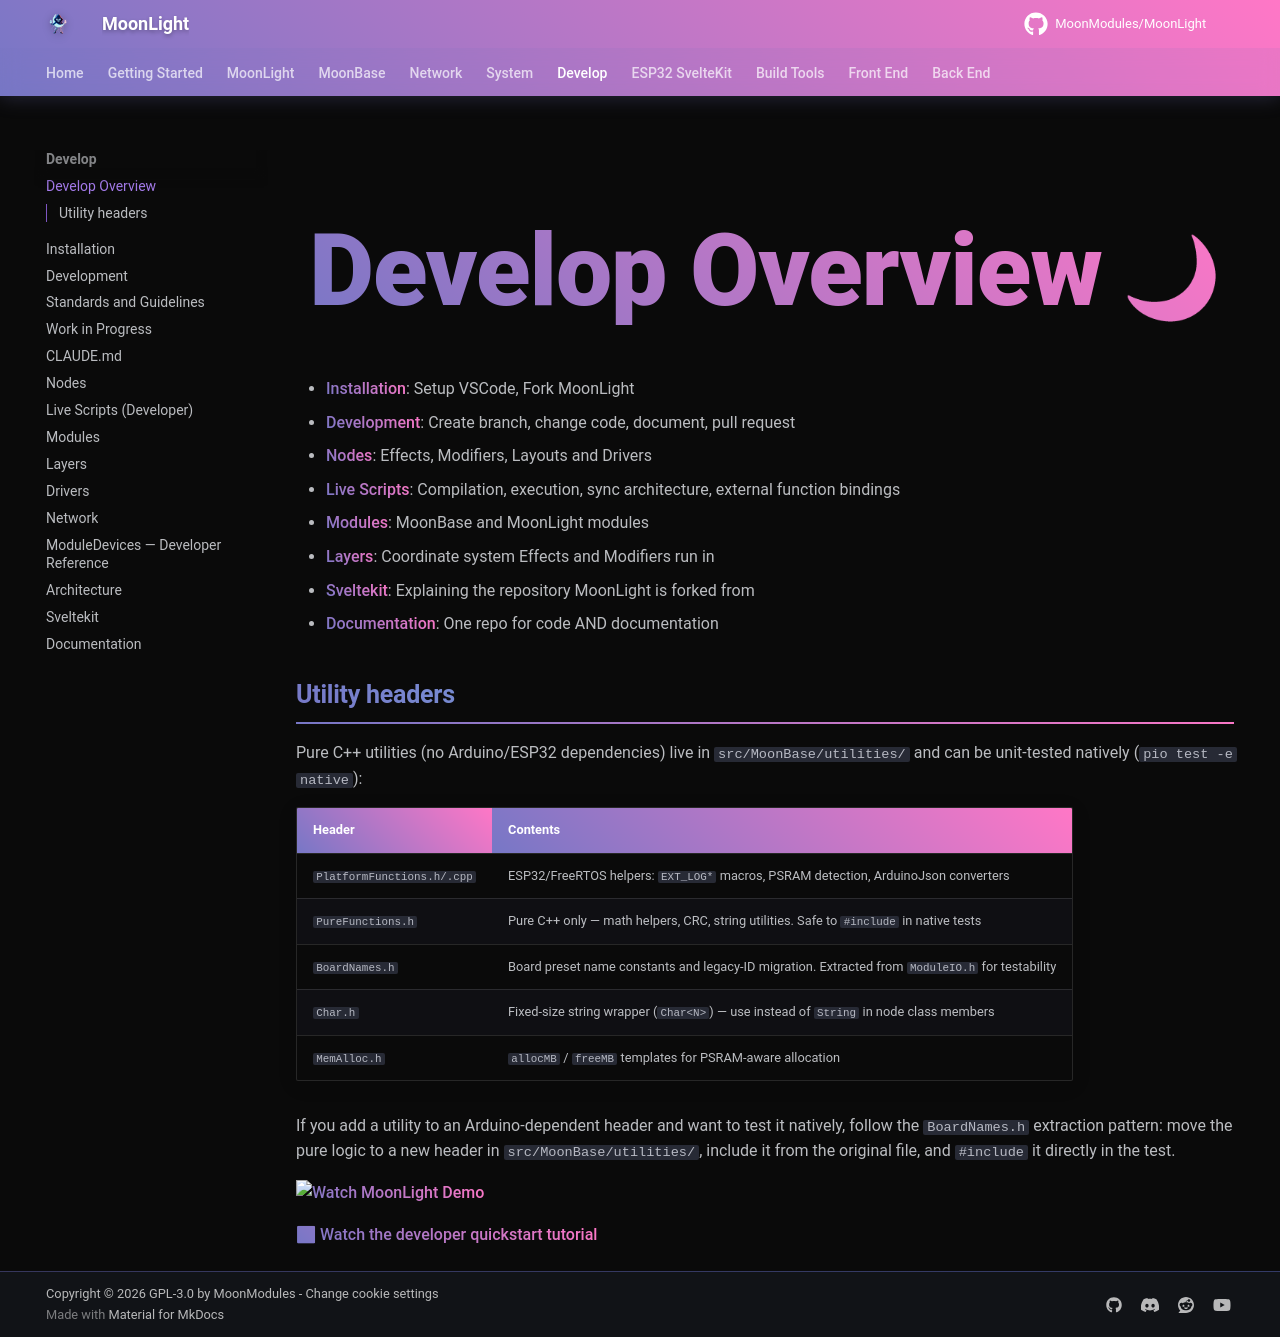

repository: troyhacks/MoonLight · page: develop/overview/index.html · generator: mkdocs


# Develop Overview

* [Installation](https://moonmodules.org/MoonLight/develop/installation/): Setup VSCode, Fork MoonLight
* [Development](https://moonmodules.org/MoonLight/develop/development/): Create branch, change code, document, pull request
* [Nodes](https://moonmodules.org/MoonLight/develop/nodes/): Effects, Modifiers, Layouts and Drivers
* [Modules](https://moonmodules.org/MoonLight/develop/modules/): MoonBase and MoonLight modules
* [Layers](https://moonmodules.org/MoonLight/develop/layers/): Coordinate system Effects and Modifiers run in
* [Sveltekit](https://moonmodules.org/MoonLight/develop/sveltekit/): Explaining the repository MoonLight is forked from
* [Documentation](https://moonmodules.org/MoonLight/develop/documentation/): One repo for code AND documentation

<a href="https://www.youtube.com/watch?v=tdrU9yGkyVo">
  <img width="380" src="https://img.youtube.com/vi/tdrU9yGkyVo/maxresdefault.jpg" alt="Watch MoonLight Demo">
</a>

**[▶ Watch the developer quickstart tutorial](https://www.youtube.com/watch?v=tdrU9yGkyVo)**
